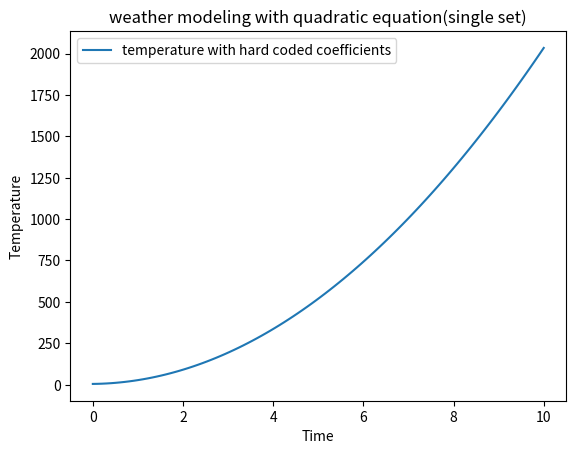

The matplotlib source for this figure:
import matplotlib.pyplot as plt
import numpy as np
# hard code variables
def quadratic_model(time):
  HUMIDITY,WIND,PRECIPITATION=[20,3,4]
  temperature = HUMIDITY*time*time + WIND*time + PRECIPITATION
  return temperature

time_values=np.linspace(0,10,100)
temperature_hardcoded = quadratic_model(time_values)

plt.plot(time_values,temperature_hardcoded, label='temperature with hard coded coefficients')
plt.xlabel('Time')
plt.ylabel('Temperature')
plt.legend()
plt.title('weather modeling with quadratic equation(single set)')
plt.show()